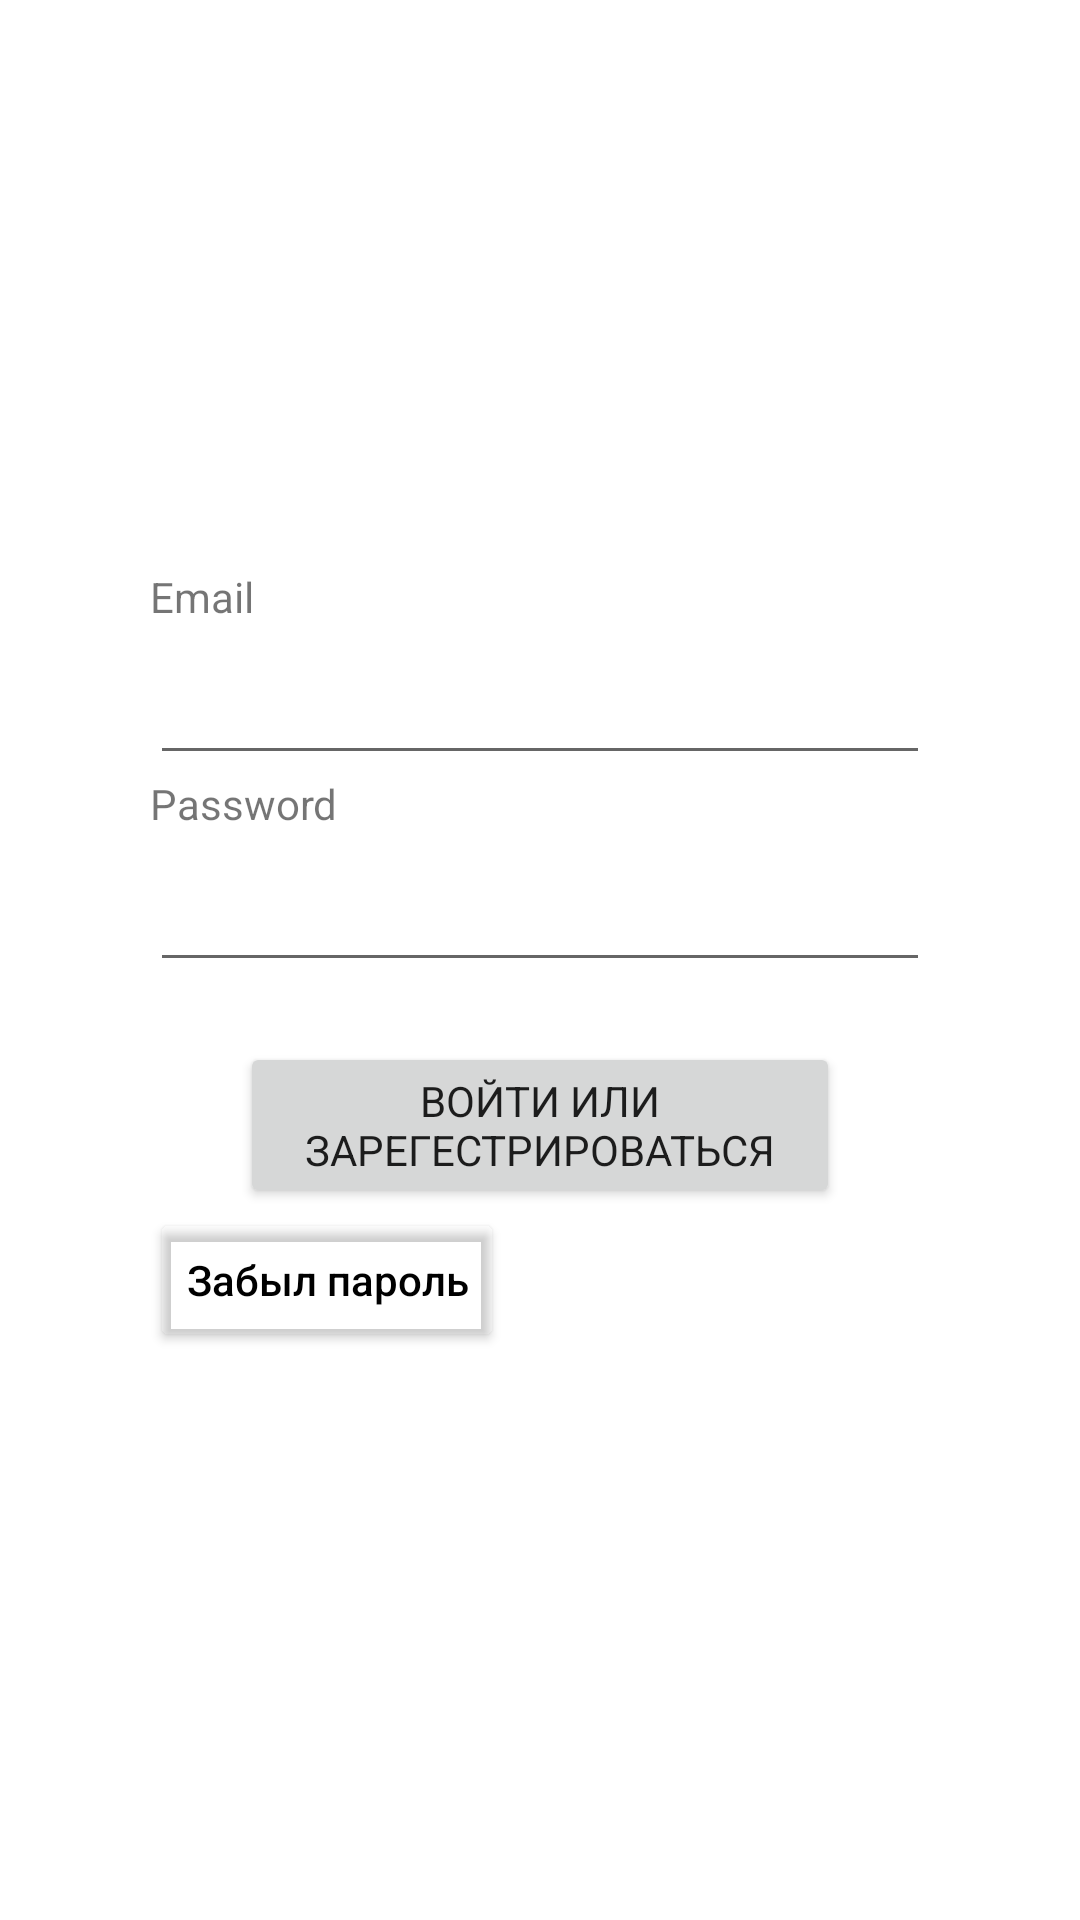

Android layout source for this screen:
<!-- AndroidManifest.xml: application theme Theme.School -->
<!-- res/layout/activity_login.xml -->
<?xml version="1.0" encoding="utf-8"?>
<RelativeLayout xmlns:android="http://schemas.android.com/apk/res/android"
    xmlns:tools="http://schemas.android.com/tools"
    android:layout_width="match_parent"
    android:layout_height="match_parent"
    android:padding="50dp"
    tools:context=".ui.LoginActivity">
    <LinearLayout
        android:layout_width="match_parent"
        android:layout_centerInParent="true"
        android:layout_centerVertical="true"
        android:orientation="vertical"
        android:layout_height="wrap_content"
        android:paddingVertical="60dp">
        <TextView
            android:layout_width="150dp"
            android:layout_height="wrap_content"
            android:text="Email"/>
        <EditText
            android:id="@+id/email"

            android:layout_width="match_parent"
            android:layout_height="50dp"
            android:inputType="textEmailAddress"
            />

        <TextView
            android:layout_width="150dp"
            android:layout_height="wrap_content"
            android:text="Password"/>
        <EditText
            android:id="@+id/password"
            android:layout_width="match_parent"
            android:layout_height="50dp"
            android:inputType="textPassword"
            />
        <android.widget.Button

            android:id="@+id/enter"

            android:layout_marginTop="20dp"
            android:layout_marginHorizontal="30dp"
            android:layout_width="match_parent"
            android:layout_height="wrap_content"
            android:fontFamily="sans-serif"
            android:gravity="center"
            android:text="@string/Enter"
            android:textAllCaps="true" />
        <Button
            android:id="@+id/forgot"
            android:layout_width="wrap_content"
            android:layout_height="wrap_content"
            android:text="Забыл пароль"
            android:textAllCaps="false"
            android:textColor="@color/black"
            android:backgroundTint="#00000000"/>

    </LinearLayout>

</RelativeLayout>
<!-- resources referenced by this layout -->
<resources>
  <color name="black">#FF000000</color>
  <string name="Enter">Войти или зарегестрироваться</string>
  <style name="Theme.School" parent="Theme.MaterialComponents.DayNight.NoActionBar">
          
          <item name="colorPrimary">@color/high_dark</item>
          <item name="colorPrimaryVariant">@color/medium_dark</item>
          <item name="colorOnPrimary">@color/background</item>
          
          <item name="colorSecondary">@color/teal_200</item>
          <item name="colorSecondaryVariant">@color/teal_700</item>
          <item name="colorOnSecondary">@color/black</item>
          
          <item name="android:statusBarColor">?attr/colorOnPrimary</item>
  
          
          <item name="shapeAppearanceSmallComponent">@style/ShapeAppearance.App.SmallComponent</item>
          <item name="shapeAppearanceMediumComponent">@style/ShapeAppearance.App.MediumComponent</item>
  
      </style>
  <color name="high_dark">#47102e</color>
  <color name="medium_dark">#6f283e</color>
  <color name="background">#F5EEE6</color>
  <color name="teal_200">#FF03DAC5</color>
  <color name="teal_700">#FF018786</color>
  <style name="ShapeAppearance.App.SmallComponent" parent="ShapeAppearance.MaterialComponents.SmallComponent">
          <item name="cornerRadius">24dp</item>
          <item name="colorPrimary">@color/bright</item>
  
      </style>
  <style name="ShapeAppearance.App.MediumComponent" parent="ShapeAppearance.MaterialComponents.MediumComponent">
          <item name="cornerSize">16dp</item>
          <item name="colorContainer">@color/medium_dark</item>
      </style>
  <color name="bright">#ffe7d4</color>
</resources>
